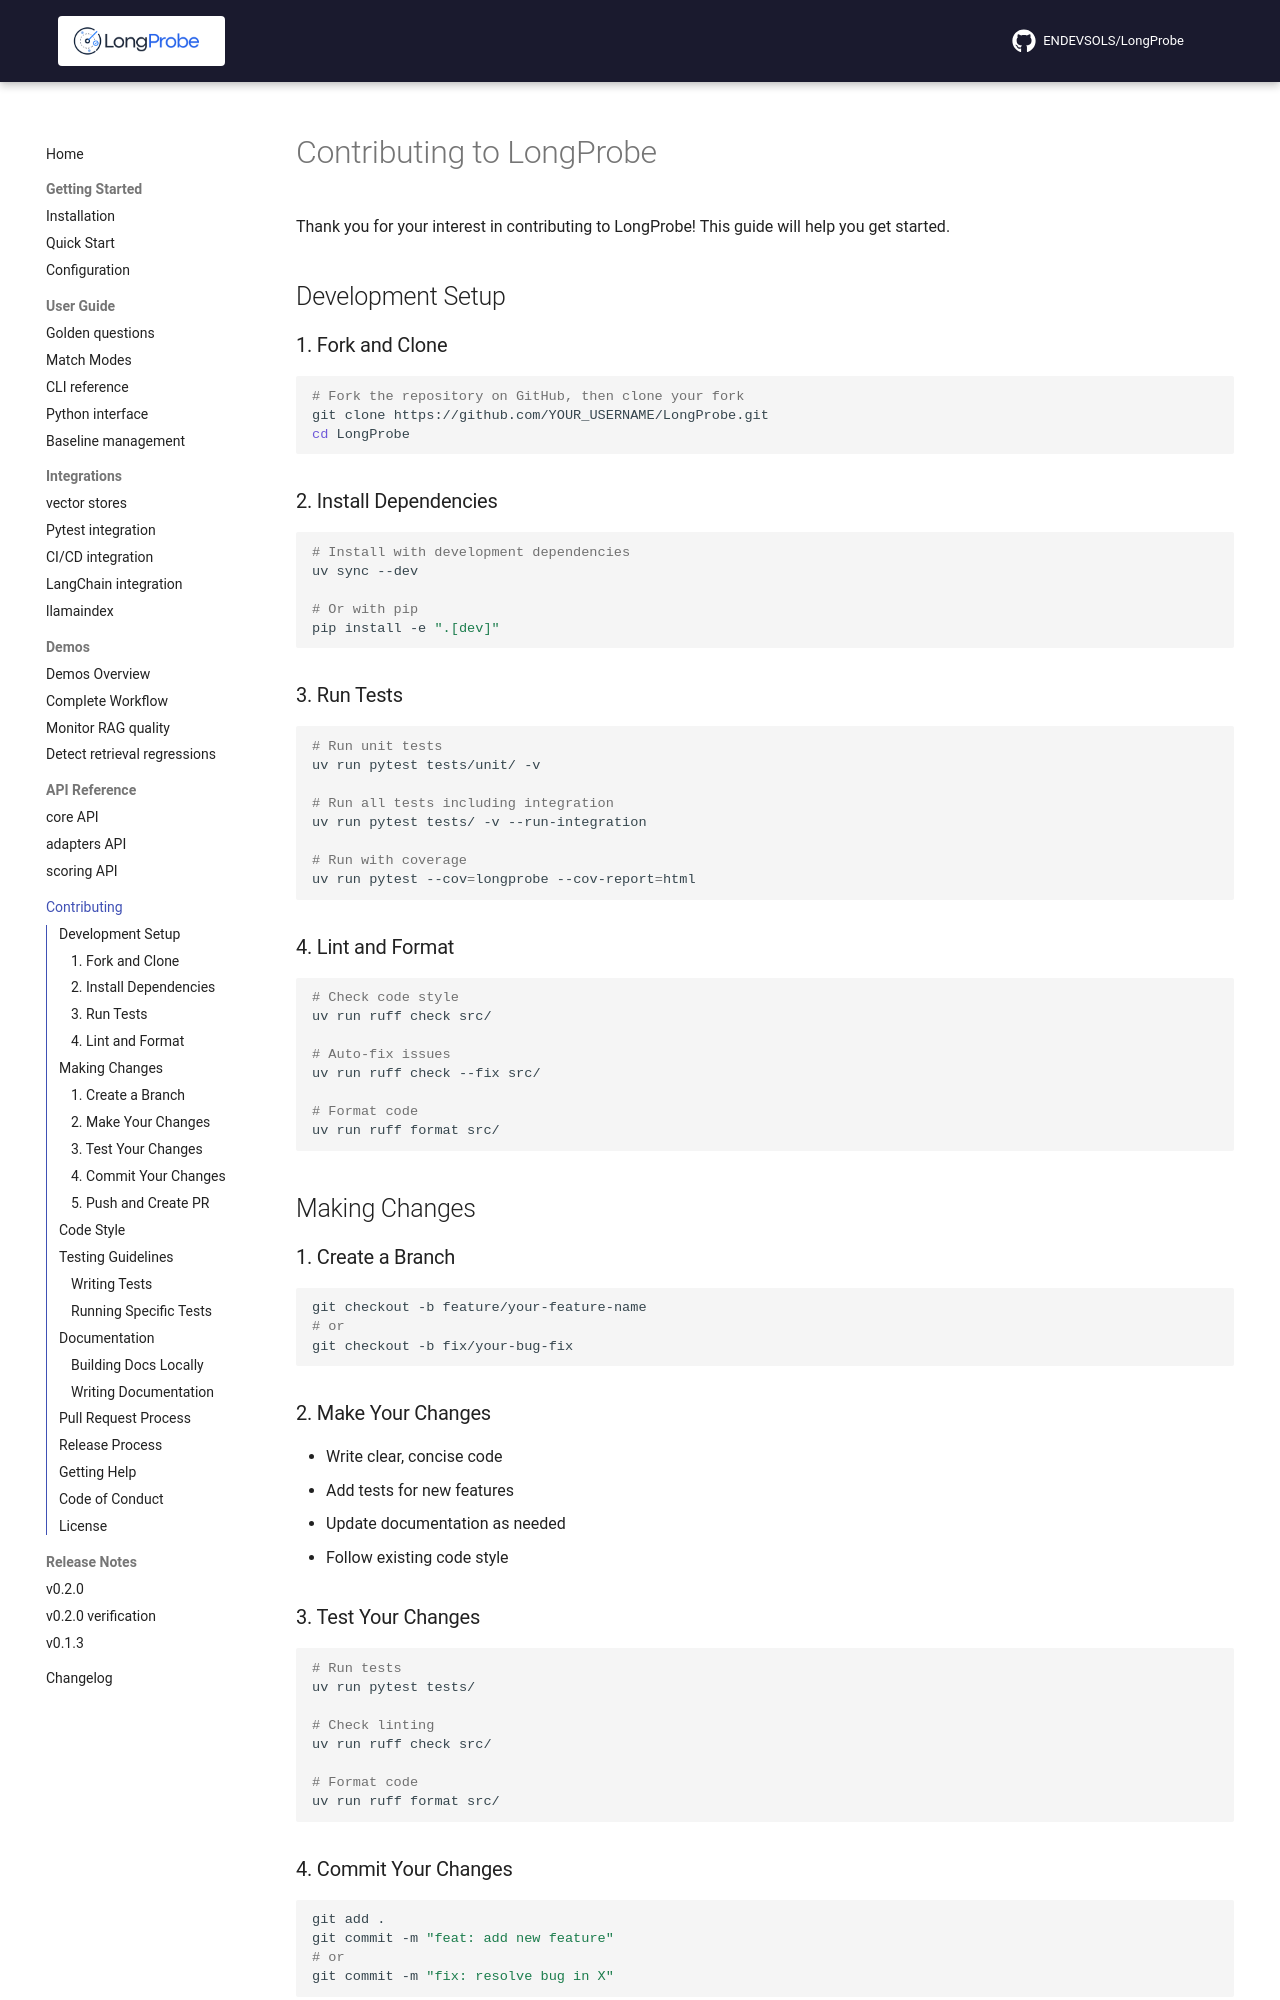

repository: ENDEVSOLS/LongProbe · page: contributing/index.html · generator: mkdocs

# Contributing to LongProbe

Thank you for your interest in contributing to LongProbe! This guide will help you get started.

## Development Setup

### 1. Fork and Clone

```bash
# Fork the repository on GitHub, then clone your fork
git clone https://github.com/YOUR_USERNAME/LongProbe.git
cd LongProbe
```

### 2. Install Dependencies

```bash
# Install with development dependencies
uv sync --dev

# Or with pip
pip install -e ".[dev]"
```

### 3. Run Tests

```bash
# Run unit tests
uv run pytest tests/unit/ -v

# Run all tests including integration
uv run pytest tests/ -v --run-integration

# Run with coverage
uv run pytest --cov=longprobe --cov-report=html
```

### 4. Lint and Format

```bash
# Check code style
uv run ruff check src/

# Auto-fix issues
uv run ruff check --fix src/

# Format code
uv run ruff format src/
```

## Making Changes

### 1. Create a Branch

```bash
git checkout -b feature/your-feature-name
# or
git checkout -b fix/your-bug-fix
```

### 2. Make Your Changes

- Write clear, concise code
- Add tests for new features
- Update documentation as needed
- Follow existing code style

### 3. Test Your Changes

```bash
# Run tests
uv run pytest tests/

# Check linting
uv run ruff check src/

# Format code
uv run ruff format src/
```

### 4. Commit Your Changes

```bash
git add .
git commit -m "feat: add new feature"
# or
git commit -m "fix: resolve bug in X"
```

Use conventional commit messages:
- `feat:` - New feature
- `fix:` - Bug fix
- `docs:` - Documentation changes
- `test:` - Test changes
- `refactor:` - Code refactoring
- `chore:` - Maintenance tasks

### 5. Push and Create PR

```bash
git push origin feature/your-feature-name
```

Then create a Pull Request on GitHub.

## Code Style

We use Ruff for linting and formatting:

```bash
# Check style
uv run ruff check src/

# Format code
uv run ruff format src/
```

## Testing Guidelines
